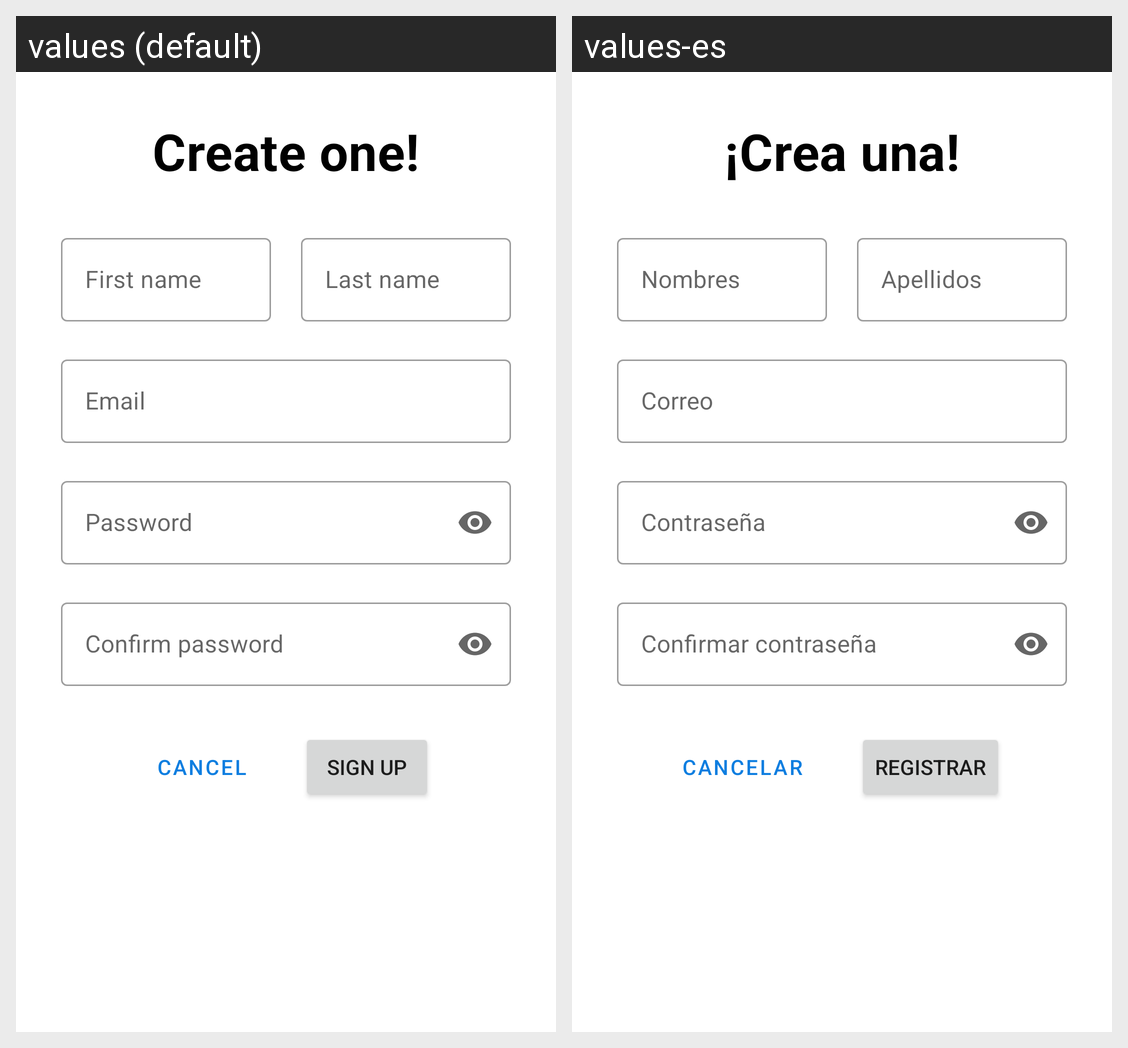

The same Android screen rendered under two of its app's locales, left to right. List the strings drawn on it with the default value and each locale's translation.
Android screen res/layout/fragment_register.xml rendered under 2 locales, left to right: values (default), values-es. Device: Nexus 5 (rendered at 1080×1920; each locale shown at half size, 540×960, under a caption strip naming it); theme Theme.Guauguau.
Strings drawn on this screen, with the default value and each locale's value (text and hints the layout hard-codes, and strings that could not be matched under every locale, appear in the picture but are not listed):

create_an_account
  values: Create one!
  values-es: ¡Crea una!

first_name
  values: First name
  values-es: Nombres

last_name
  values: Last name
  values-es: Apellidos

email
  values: Email
  values-es: Correo

password
  values: Password
  values-es: Contraseña

confirm_password
  values: Confirm password
  values-es: Confirmar contraseña

cancel
  values: Cancel
  values-es: Cancelar

signup
  values: Sign Up
  values-es: Registrar
